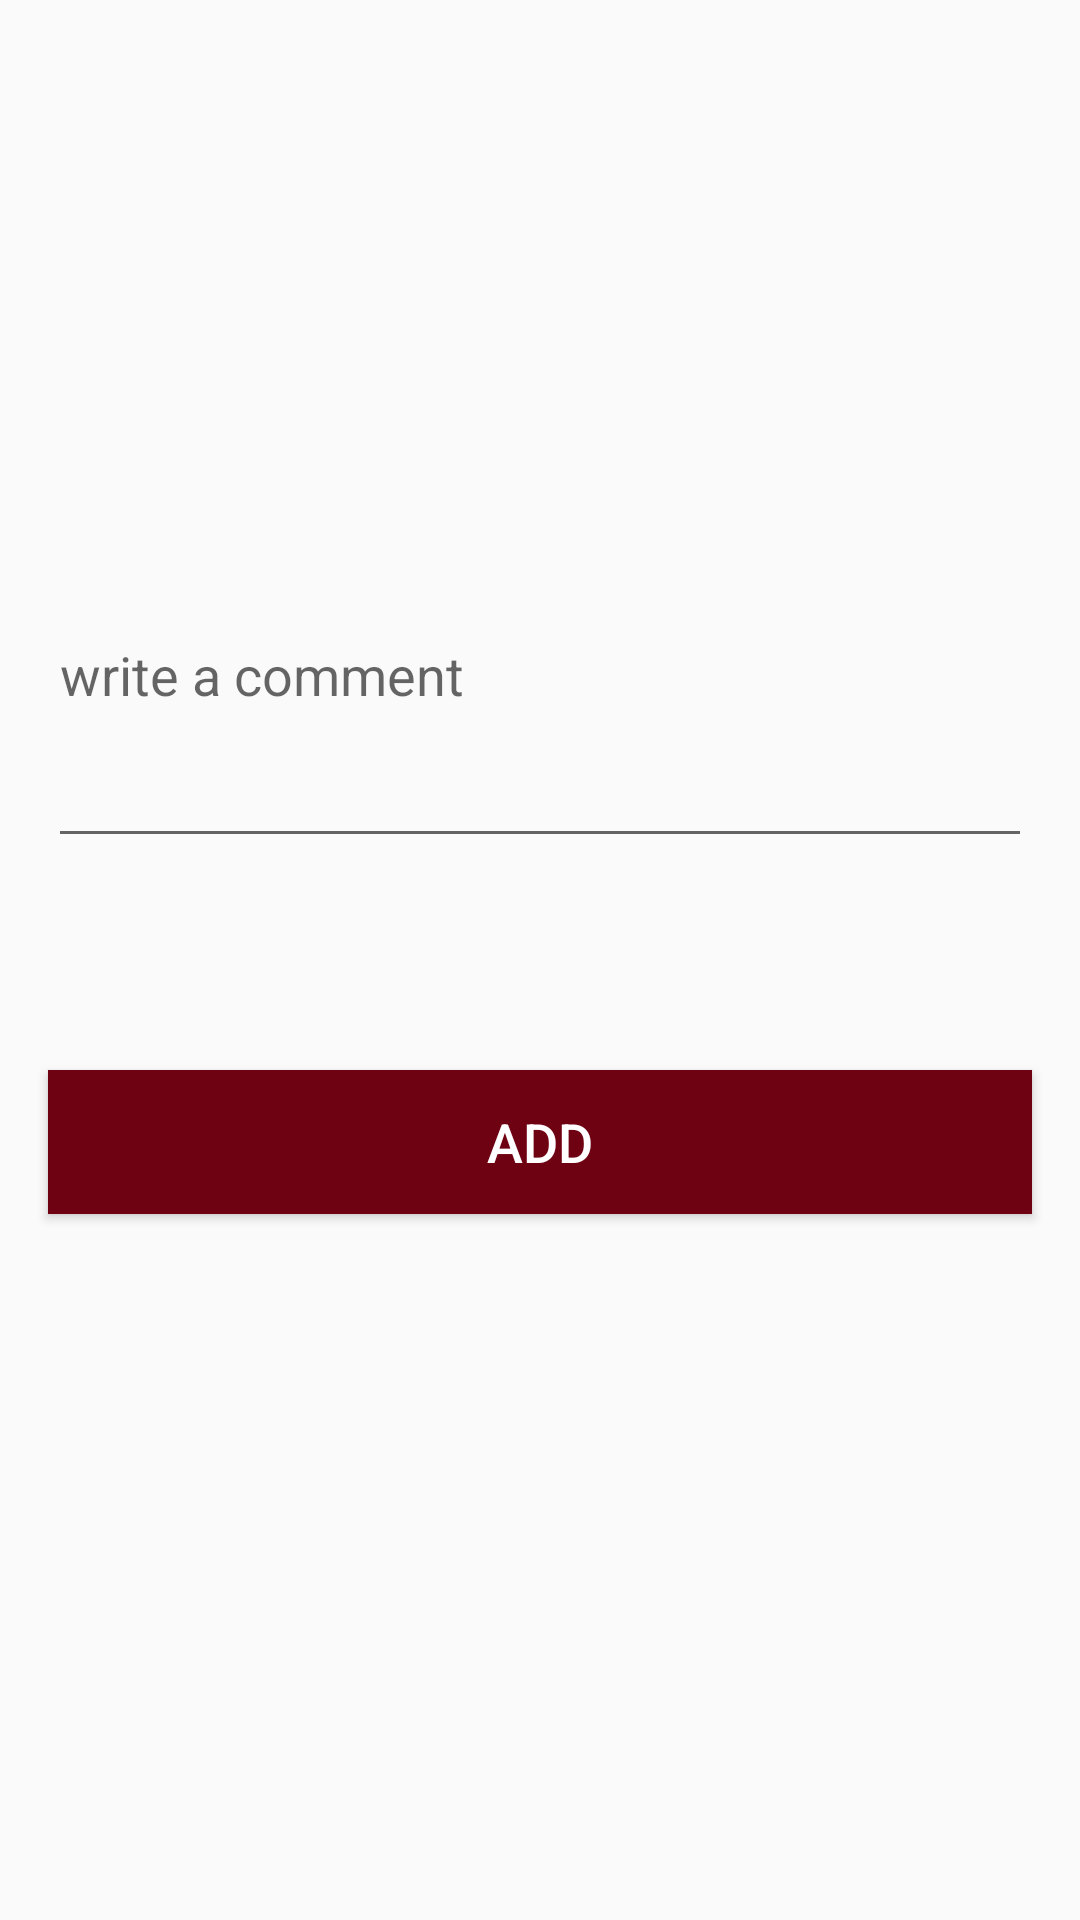

This screen was rendered from an Android layout file. Write that file and the resources it references.
<!-- AndroidManifest.xml: application theme AppTheme -->
<!-- res/layout/activity_add_new_comment.xml -->
<?xml version="1.0" encoding="utf-8"?>
<androidx.constraintlayout.widget.ConstraintLayout xmlns:android="http://schemas.android.com/apk/res/android"
    xmlns:app="http://schemas.android.com/apk/res-auto"
    xmlns:tools="http://schemas.android.com/tools"
    android:layout_width="match_parent"
    android:layout_height="match_parent"
    tools:context=".ui.comment.adding.AddNewCommentActivity">

    <EditText
        android:id="@+id/etAddNewCmt"
        android:layout_width="0dp"
        android:layout_height="wrap_content"
        android:layout_margin="@dimen/margin16"
        android:hint="write a comment"
        android:lines="5"
        android:maxLines="5"
        app:layout_constraintBottom_toBottomOf="parent"
        app:layout_constraintEnd_toEndOf="parent"
        app:layout_constraintStart_toStartOf="parent"
        app:layout_constraintTop_toTopOf="parent"
        app:layout_constraintVertical_bias="0.3" />

    <Button
        android:id="@+id/btnAddNewCmt"
        android:layout_width="0dp"
        android:layout_height="wrap_content"
        android:layout_margin="@dimen/margin16"
        android:background="@color/colorMain"
        android:text="Add"
        android:textColor="@android:color/white"
        android:textSize="@dimen/text_size18"
        app:layout_constraintBottom_toBottomOf="parent"
        app:layout_constraintEnd_toEndOf="parent"
        app:layout_constraintStart_toStartOf="parent"
        app:layout_constraintTop_toBottomOf="@id/etAddNewCmt"
        app:layout_constraintVertical_bias="0.2" />

    <ProgressBar
        android:id="@+id/pbAddNewCmt"
        android:layout_width="wrap_content"
        android:layout_height="wrap_content"
        app:layout_constraintBottom_toBottomOf="parent"
        app:layout_constraintEnd_toEndOf="parent"
        app:layout_constraintStart_toStartOf="parent"
        app:layout_constraintTop_toTopOf="parent"
        app:layout_constraintVertical_bias="0.5"
        android:visibility="gone"/>

</androidx.constraintlayout.widget.ConstraintLayout>
<!-- resources referenced by this layout -->
<resources>
  <color name="colorMain">#6E0212</color>
  <dimen name="margin16">16dp</dimen>
  <dimen name="text_size18">18sp</dimen>
  <style name="AppTheme" parent="Theme.AppCompat.Light.NoActionBar">
          
          <item name="colorPrimary">@color/colorPrimary</item>
          <item name="colorPrimaryDark">@color/colorMainDark</item>
          <item name="colorAccent">@color/colorAccent</item>
      </style>
  <color name="colorPrimary">#6200EE</color>
  <color name="colorMainDark">#47010B</color>
  <color name="colorAccent">#03DAC5</color>
</resources>
